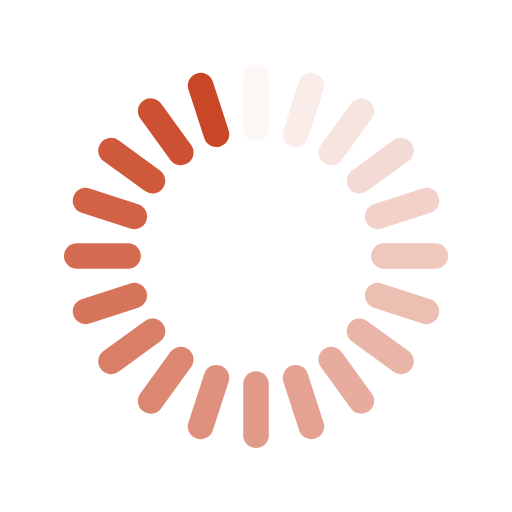
t = 0.00 s
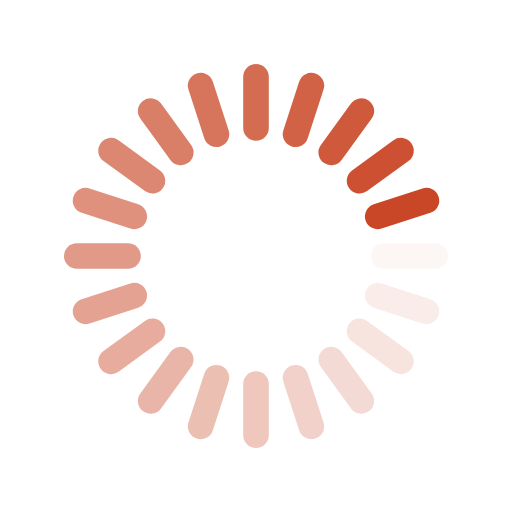
t = 0.25 s
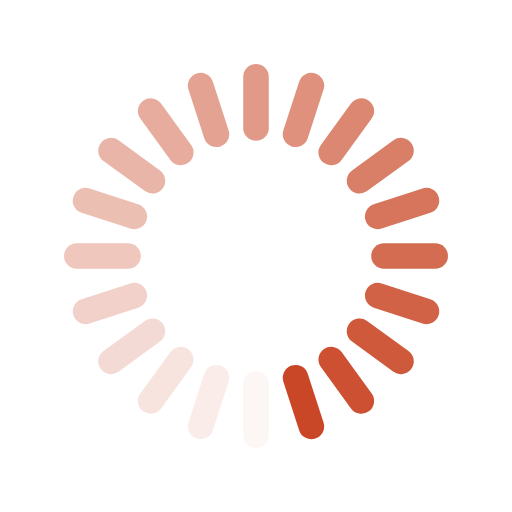
t = 0.50 s
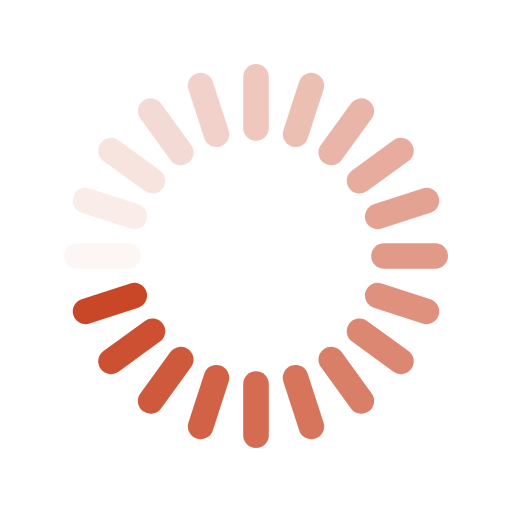
t = 0.75 s

The animated SVG that drew these frames (rendered in a browser with its animation timeline set to each time). Animation: 20 SMIL elements (animate=20); one cycle of 1.00 s, repeats indefinitely.

<svg class="lds-spinner" width="200px"  height="200px"  xmlns="http://www.w3.org/2000/svg" xmlns:xlink="http://www.w3.org/1999/xlink" viewBox="0 0 100 100" preserveAspectRatio="xMidYMid" style="background: none;"><g transform="rotate(0 50 50)">
  <rect x="47.5" y="12.5" rx="9.5" ry="2.5" width="5" height="15" fill="#c94726">
    <animate attributeName="opacity" values="1;0" keyTimes="0;1" dur="1s" begin="-0.95s" repeatCount="indefinite"></animate>
  </rect>
</g><g transform="rotate(18 50 50)">
  <rect x="47.5" y="12.5" rx="9.5" ry="2.5" width="5" height="15" fill="#c94726">
    <animate attributeName="opacity" values="1;0" keyTimes="0;1" dur="1s" begin="-0.9s" repeatCount="indefinite"></animate>
  </rect>
</g><g transform="rotate(36 50 50)">
  <rect x="47.5" y="12.5" rx="9.5" ry="2.5" width="5" height="15" fill="#c94726">
    <animate attributeName="opacity" values="1;0" keyTimes="0;1" dur="1s" begin="-0.85s" repeatCount="indefinite"></animate>
  </rect>
</g><g transform="rotate(54 50 50)">
  <rect x="47.5" y="12.5" rx="9.5" ry="2.5" width="5" height="15" fill="#c94726">
    <animate attributeName="opacity" values="1;0" keyTimes="0;1" dur="1s" begin="-0.8s" repeatCount="indefinite"></animate>
  </rect>
</g><g transform="rotate(72 50 50)">
  <rect x="47.5" y="12.5" rx="9.5" ry="2.5" width="5" height="15" fill="#c94726">
    <animate attributeName="opacity" values="1;0" keyTimes="0;1" dur="1s" begin="-0.75s" repeatCount="indefinite"></animate>
  </rect>
</g><g transform="rotate(90 50 50)">
  <rect x="47.5" y="12.5" rx="9.5" ry="2.5" width="5" height="15" fill="#c94726">
    <animate attributeName="opacity" values="1;0" keyTimes="0;1" dur="1s" begin="-0.7s" repeatCount="indefinite"></animate>
  </rect>
</g><g transform="rotate(108 50 50)">
  <rect x="47.5" y="12.5" rx="9.5" ry="2.5" width="5" height="15" fill="#c94726">
    <animate attributeName="opacity" values="1;0" keyTimes="0;1" dur="1s" begin="-0.65s" repeatCount="indefinite"></animate>
  </rect>
</g><g transform="rotate(126 50 50)">
  <rect x="47.5" y="12.5" rx="9.5" ry="2.5" width="5" height="15" fill="#c94726">
    <animate attributeName="opacity" values="1;0" keyTimes="0;1" dur="1s" begin="-0.6s" repeatCount="indefinite"></animate>
  </rect>
</g><g transform="rotate(144 50 50)">
  <rect x="47.5" y="12.5" rx="9.5" ry="2.5" width="5" height="15" fill="#c94726">
    <animate attributeName="opacity" values="1;0" keyTimes="0;1" dur="1s" begin="-0.55s" repeatCount="indefinite"></animate>
  </rect>
</g><g transform="rotate(162 50 50)">
  <rect x="47.5" y="12.5" rx="9.5" ry="2.5" width="5" height="15" fill="#c94726">
    <animate attributeName="opacity" values="1;0" keyTimes="0;1" dur="1s" begin="-0.5s" repeatCount="indefinite"></animate>
  </rect>
</g><g transform="rotate(180 50 50)">
  <rect x="47.5" y="12.5" rx="9.5" ry="2.5" width="5" height="15" fill="#c94726">
    <animate attributeName="opacity" values="1;0" keyTimes="0;1" dur="1s" begin="-0.45s" repeatCount="indefinite"></animate>
  </rect>
</g><g transform="rotate(198 50 50)">
  <rect x="47.5" y="12.5" rx="9.5" ry="2.5" width="5" height="15" fill="#c94726">
    <animate attributeName="opacity" values="1;0" keyTimes="0;1" dur="1s" begin="-0.4s" repeatCount="indefinite"></animate>
  </rect>
</g><g transform="rotate(216 50 50)">
  <rect x="47.5" y="12.5" rx="9.5" ry="2.5" width="5" height="15" fill="#c94726">
    <animate attributeName="opacity" values="1;0" keyTimes="0;1" dur="1s" begin="-0.35s" repeatCount="indefinite"></animate>
  </rect>
</g><g transform="rotate(234 50 50)">
  <rect x="47.5" y="12.5" rx="9.5" ry="2.5" width="5" height="15" fill="#c94726">
    <animate attributeName="opacity" values="1;0" keyTimes="0;1" dur="1s" begin="-0.3s" repeatCount="indefinite"></animate>
  </rect>
</g><g transform="rotate(252 50 50)">
  <rect x="47.5" y="12.5" rx="9.5" ry="2.5" width="5" height="15" fill="#c94726">
    <animate attributeName="opacity" values="1;0" keyTimes="0;1" dur="1s" begin="-0.25s" repeatCount="indefinite"></animate>
  </rect>
</g><g transform="rotate(270 50 50)">
  <rect x="47.5" y="12.5" rx="9.5" ry="2.5" width="5" height="15" fill="#c94726">
    <animate attributeName="opacity" values="1;0" keyTimes="0;1" dur="1s" begin="-0.2s" repeatCount="indefinite"></animate>
  </rect>
</g><g transform="rotate(288 50 50)">
  <rect x="47.5" y="12.5" rx="9.5" ry="2.5" width="5" height="15" fill="#c94726">
    <animate attributeName="opacity" values="1;0" keyTimes="0;1" dur="1s" begin="-0.15s" repeatCount="indefinite"></animate>
  </rect>
</g><g transform="rotate(306 50 50)">
  <rect x="47.5" y="12.5" rx="9.5" ry="2.5" width="5" height="15" fill="#c94726">
    <animate attributeName="opacity" values="1;0" keyTimes="0;1" dur="1s" begin="-0.1s" repeatCount="indefinite"></animate>
  </rect>
</g><g transform="rotate(324 50 50)">
  <rect x="47.5" y="12.5" rx="9.5" ry="2.5" width="5" height="15" fill="#c94726">
    <animate attributeName="opacity" values="1;0" keyTimes="0;1" dur="1s" begin="-0.05s" repeatCount="indefinite"></animate>
  </rect>
</g><g transform="rotate(342 50 50)">
  <rect x="47.5" y="12.5" rx="9.5" ry="2.5" width="5" height="15" fill="#c94726">
    <animate attributeName="opacity" values="1;0" keyTimes="0;1" dur="1s" begin="0s" repeatCount="indefinite"></animate>
  </rect>
</g></svg>